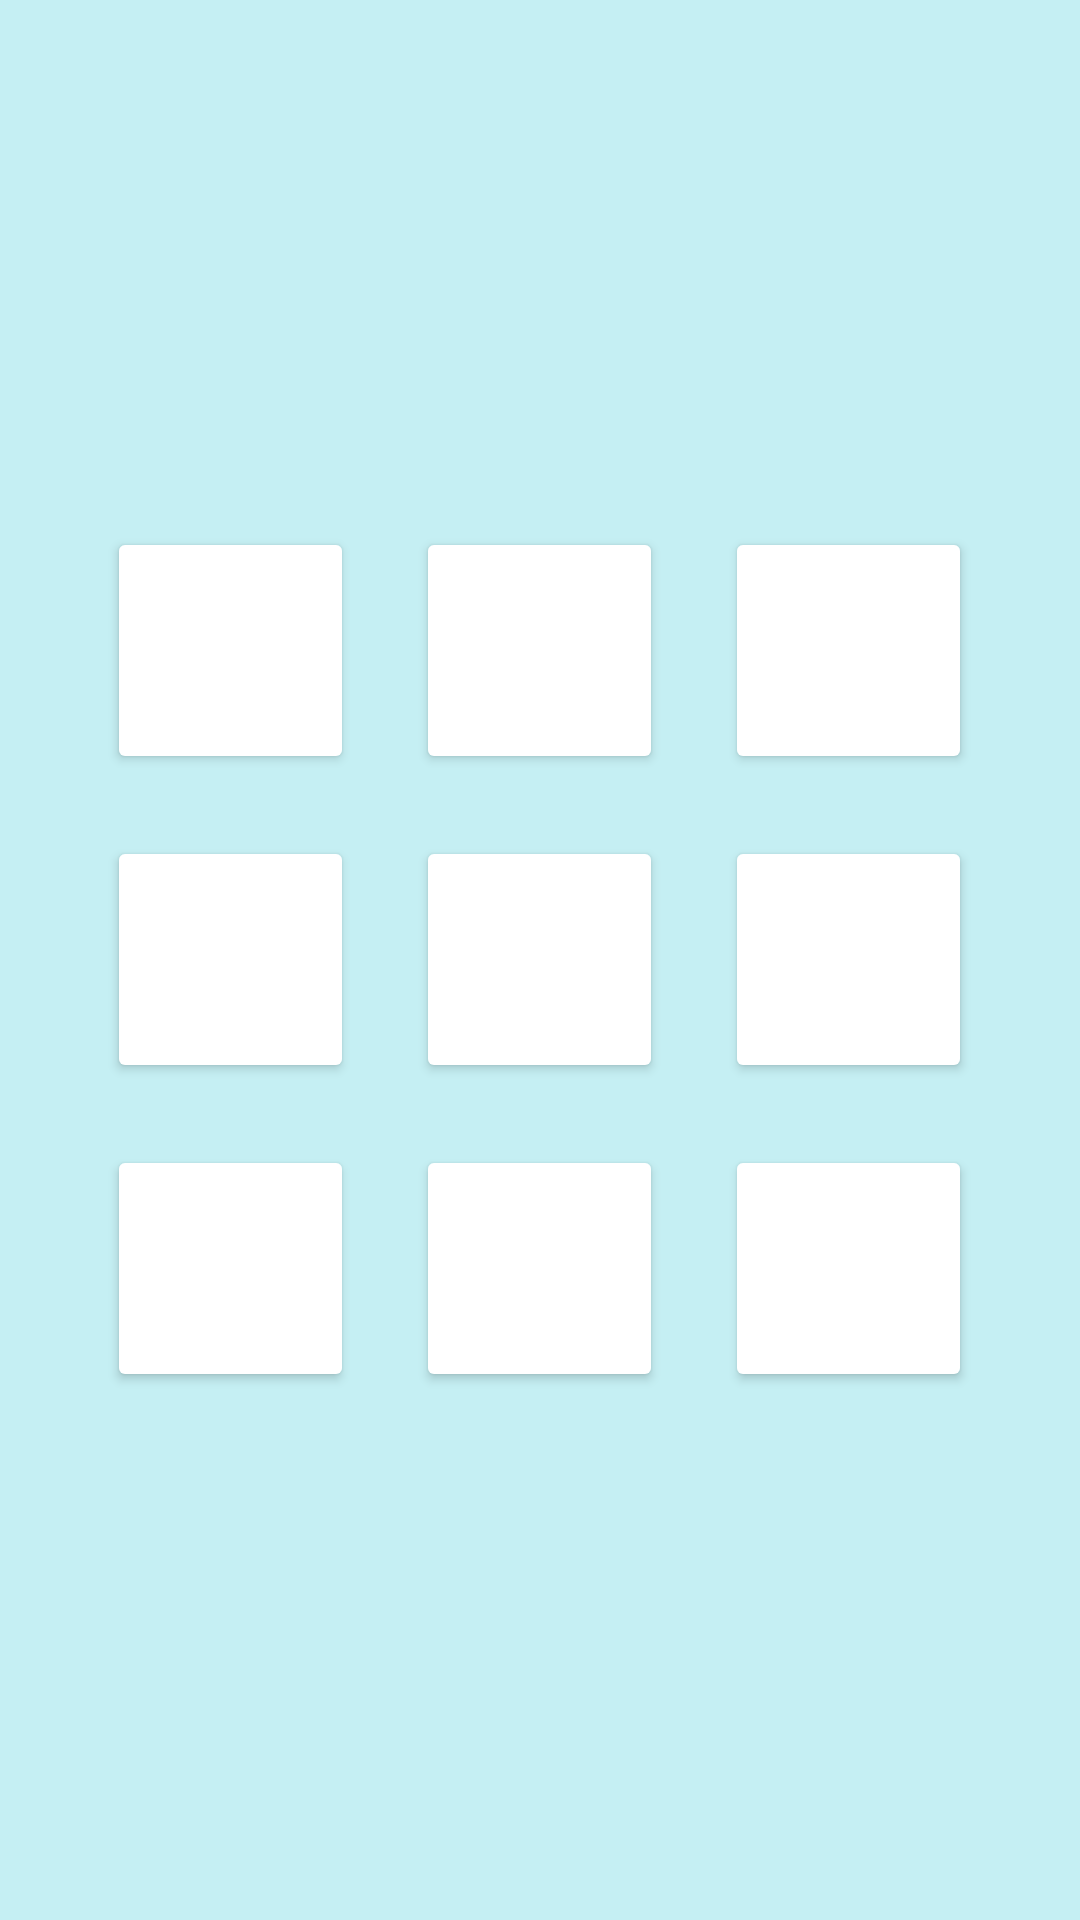

Produce the Android XML layout that renders to this screen, including the resource entries it uses.
<!-- AndroidManifest.xml: application theme Theme.TicTacToe191RDB300 -->
<!-- res/layout/activity_main.xml -->
<?xml version="1.0" encoding="utf-8"?>
<TableLayout xmlns:android="http://schemas.android.com/apk/res/android"
    xmlns:app="http://schemas.android.com/apk/res-auto"
    xmlns:tools="http://schemas.android.com/tools"
    android:layout_width="match_parent"
    android:layout_height="match_parent"
    android:background="#C5EFF3"
    android:gravity="center"
    tools:context=".MainActivity">




    <TableRow
        android:layout_width="match_parent"
        android:layout_height="match_parent"
        android:gravity="center">

        <Button
            android:id="@+id/bu1"
            android:layout_width="40pt"
            android:layout_height="40pt"
            android:text=""
            app:backgroundTint="#FFFFFF"
            android:layout_margin="5pt"
            android:onClick="buClick"
             />

        <Button
            android:id="@+id/bu2"
            android:layout_width="40pt"
            android:layout_height="40pt"
            app:backgroundTint="#FFFFFF"
            android:layout_margin="5pt"
            android:onClick="buClick"
            android:text="" />

        <Button
            android:id="@+id/bu3"
            android:layout_width="40pt"
            android:layout_height="40pt"
            app:backgroundTint="#FFFFFF"
            android:layout_margin="5pt"
            android:onClick="buClick"
            android:text="" />
    </TableRow>

    <TableRow
        android:layout_width="40pt"
        android:layout_height="40pt"
        android:gravity="center">

        <Button
            android:id="@+id/bu4"
            android:layout_width="40pt"
            android:layout_height="40pt"
            app:backgroundTint="#FFFFFF"
            android:layout_margin="5pt"
            android:onClick="buClick"
            android:text="" />

        <Button
            android:id="@+id/bu5"
            android:layout_width="40pt"
            android:layout_height="40pt"
            app:backgroundTint="#FFFFFF"
            android:layout_margin="5pt"
            android:onClick="buClick"
            android:text="" />

        <Button
            android:id="@+id/bu6"
            android:layout_width="40pt"
            android:layout_height="40pt"
            app:backgroundTint="#FFFFFF"
            android:layout_margin="5pt"
            android:onClick="buClick"
            android:text="" />
    </TableRow>

    <TableRow
        android:layout_width="40pt"
        android:layout_height="40pt"
        android:gravity="center">

        <Button
            android:id="@+id/bu7"
            android:layout_width="40pt"
            android:layout_height="40pt"
            app:backgroundTint="#FFFFFF"
            android:layout_margin="5pt"
            android:onClick="buClick"
            android:text="" />

        <Button
            android:id="@+id/bu8"
            android:layout_width="40pt"
            android:layout_height="40pt"
            app:backgroundTint="#FFFFFF"
            android:layout_margin="5pt"
            android:onClick="buClick"
            android:text="" />

        <Button
            android:id="@+id/bu9"
            android:layout_width="40pt"
            android:layout_height="40pt"
            app:backgroundTint="#FFFFFF"
            android:layout_margin="5pt"
            android:onClick="buClick"
            android:text="" />
    </TableRow>
</TableLayout>
<!-- resources referenced by this layout -->
<resources>
  <style name="Theme.TicTacToe191RDB300" parent="Theme.MaterialComponents.DayNight.DarkActionBar">
          
          <item name="colorPrimary">@color/purple_500</item>
          <item name="colorPrimaryVariant">@color/purple_700</item>
          <item name="colorOnPrimary">@color/white</item>
          
          <item name="colorSecondary">@color/teal_200</item>
          <item name="colorSecondaryVariant">@color/teal_700</item>
          <item name="colorOnSecondary">@color/black</item>
          
          <item name="android:statusBarColor" tools:targetApi="l">?attr/colorPrimaryVariant</item>
          
      </style>
  <!-- not gathered from this repository: default colours our renderer supplied (Android Studio template values) -->
  <color name="purple_500">#FF6200EE</color>
  <color name="purple_700">#FF3700B3</color>
  <color name="teal_200">#FF03DAC5</color>
  <color name="teal_700">#FF018786</color>
  <color name="black">#FF000000</color>
  <color name="white">#FFFFFFFF</color>
</resources>
